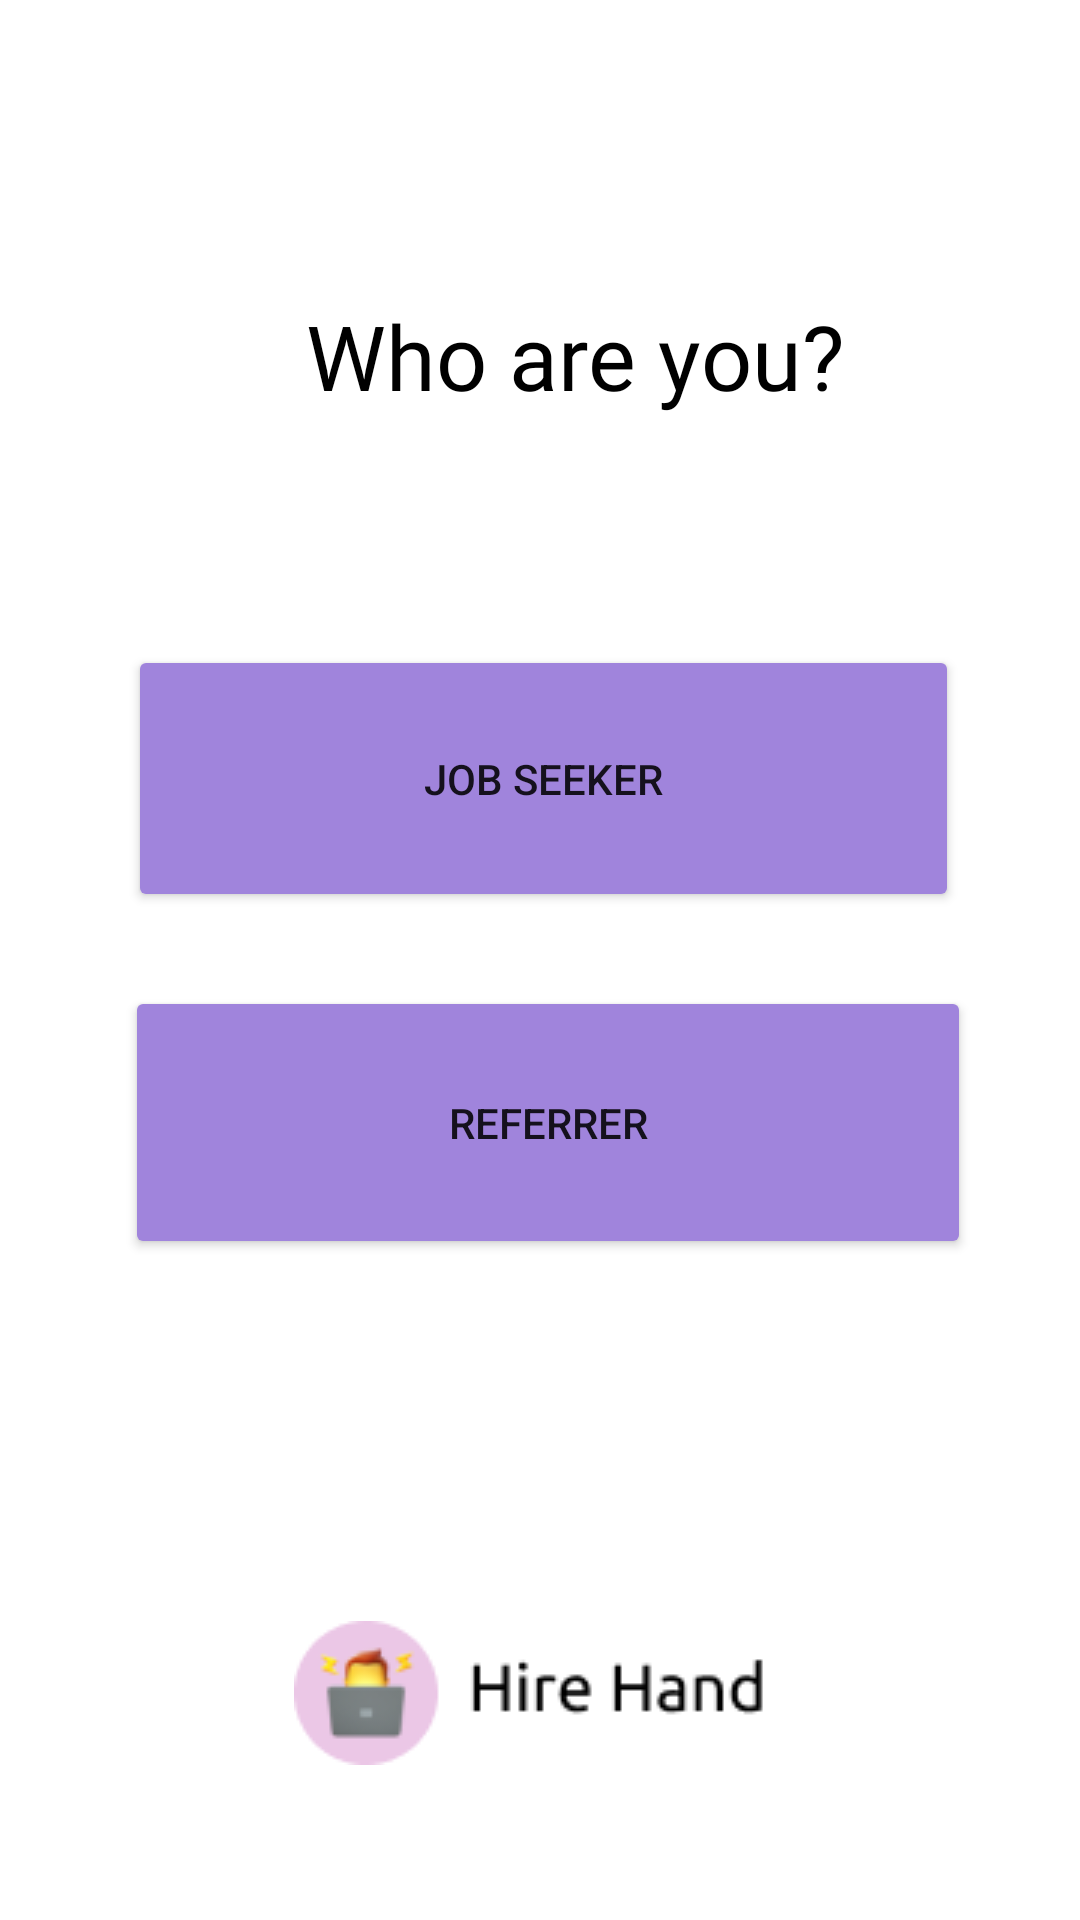

Layout XML and referenced resources for this Android screen:
<!-- AndroidManifest.xml: application theme Theme.HireHand -->
<!-- res/layout/activity_user_type.xml -->
<?xml version="1.0" encoding="utf-8"?>
<androidx.constraintlayout.widget.ConstraintLayout xmlns:android="http://schemas.android.com/apk/res/android"
    xmlns:app="http://schemas.android.com/apk/res-auto"
    xmlns:tools="http://schemas.android.com/tools"
    android:layout_width="match_parent"
    android:layout_height="match_parent"
    tools:context=".UserTypeActivity">

    <TextView
        android:id="@+id/textView4"
        android:layout_width="206dp"
        android:layout_height="58dp"
        android:layout_marginStart="102dp"
        android:layout_marginEnd="103dp"
        android:layout_marginBottom="424dp"
        android:fontFamily="@font/ubuntu"
        android:text="@string/who_are_you"
        android:textColor="@color/black"
        android:textSize="30sp"
        app:layout_constraintBottom_toBottomOf="parent"
        app:layout_constraintEnd_toEndOf="parent"
        app:layout_constraintHorizontal_bias="0.0"
        app:layout_constraintStart_toStartOf="parent"
        app:layout_constraintTop_toTopOf="parent"
        app:layout_constraintVertical_bias="0.622" />

    <Button
        android:id="@+id/jobSeekerTypeBtn"
        android:layout_width="277dp"
        android:layout_height="89dp"
        android:backgroundTint="@color/lilac_dark"
        android:text="@string/job_seeker"
        app:layout_constraintBottom_toBottomOf="parent"
        app:layout_constraintEnd_toEndOf="parent"
        app:layout_constraintHorizontal_bias="0.514"
        app:layout_constraintStart_toStartOf="parent"
        app:layout_constraintTop_toTopOf="parent"
        app:layout_constraintVertical_bias="0.39" />

    <Button
        android:id="@+id/referrerTypeBtn"
        android:layout_width="282dp"
        android:layout_height="91dp"
        android:backgroundTint="@color/lilac_dark"
        android:text="@string/referrer"
        app:layout_constraintBottom_toBottomOf="parent"
        app:layout_constraintEnd_toEndOf="parent"
        app:layout_constraintHorizontal_bias="0.534"
        app:layout_constraintStart_toStartOf="parent"
        app:layout_constraintTop_toBottomOf="@+id/jobSeekerTypeBtn"
        app:layout_constraintVertical_bias="0.1" />

    <ImageView
        android:id="@+id/imageView5"
        android:layout_width="wrap_content"
        android:layout_height="wrap_content"
        app:layout_constraintBottom_toBottomOf="parent"
        app:layout_constraintEnd_toEndOf="parent"
        app:layout_constraintStart_toStartOf="parent"
        app:layout_constraintTop_toTopOf="parent"
        app:layout_constraintVertical_bias="0.913"
        app:srcCompat="@drawable/black_logo"
        android:contentDescription="@string/logo" />

</androidx.constraintlayout.widget.ConstraintLayout>
<!-- resources referenced by this layout -->
<resources>
  <color name="black">#FF000000</color>
  <color name="lilac_dark">#A084DC</color>
  <!-- drawable black_logo: png bitmap (drawable, 3457 bytes) -->
  <string name="job_seeker">Job Seeker</string>
  <string name="logo">Logo</string>
  <string name="referrer">Referrer</string>
  <string name="who_are_you">Who are you?</string>
  <style name="Theme.HireHand" parent="Theme.MaterialComponents.DayNight.DarkActionBar">
          
          <item name="colorPrimary">@color/purple_500</item>
          <item name="colorPrimaryVariant">@color/purple_700</item>
          <item name="colorOnPrimary">@color/white</item>
          
          <item name="colorSecondary">@color/teal_200</item>
          <item name="colorSecondaryVariant">@color/teal_700</item>
          <item name="colorOnSecondary">@color/black</item>
          
          <item name="android:statusBarColor">?attr/colorPrimaryVariant</item>
          
      </style>
  <color name="purple_500">#FF6200EE</color>
  <color name="purple_700">#FF3700B3</color>
  <color name="white">#FFFFFFFF</color>
  <color name="teal_200">#FF03DAC5</color>
  <color name="teal_700">#FF018786</color>
</resources>
